Photos from the image-classification dataset "processed" in the GitHub repository ayush-sawant-ai/Brain-Tumor-Detection. Its 4 classes are: glioma, meningioma, no tumor, pituitary tumor.

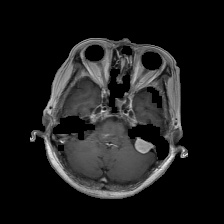
Label: meningioma

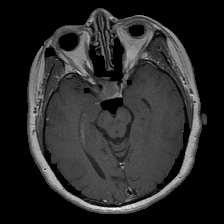
Label: pituitary tumor

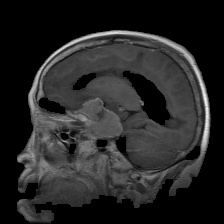
Label: meningioma

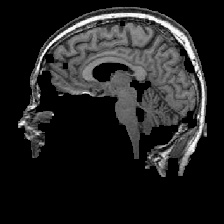
Label: no tumor

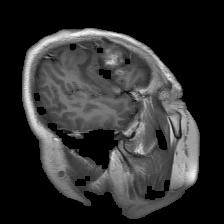
Label: glioma

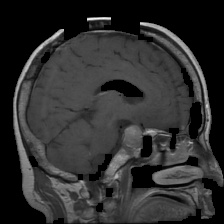
Label: pituitary tumor
